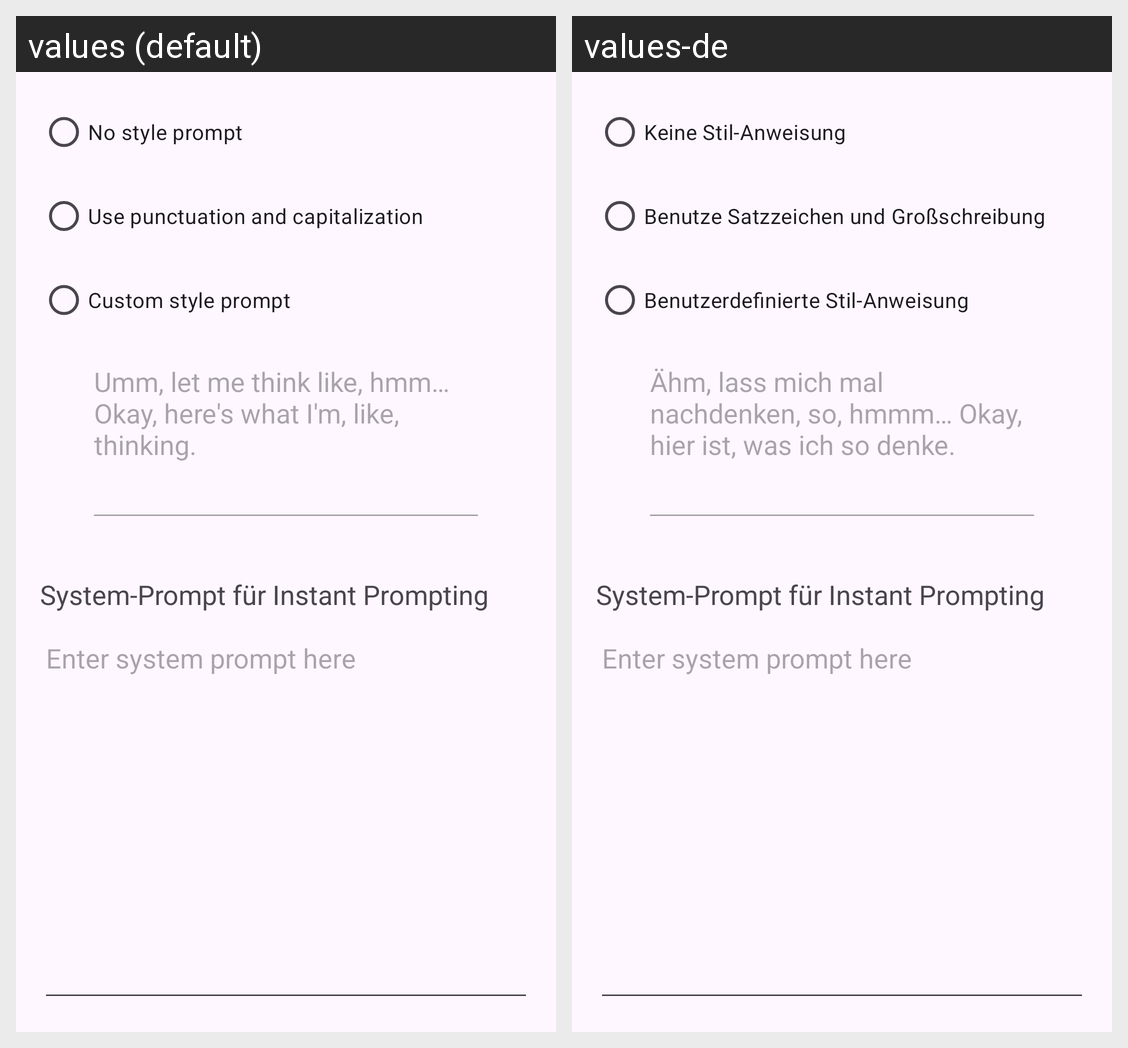

Locale-by-locale string values for the Android screen shown in this grid:
Android screen res/layout/activity_style_prompt.xml rendered under 2 locales, left to right: values (default), values-de. Device: Nexus 5 (rendered at 1080×1920; each locale shown at half size, 540×960, under a caption strip naming it); theme Theme.Dictate.
Strings drawn on this screen, with the default value and each locale's value (text and hints the layout hard-codes, and strings that could not be matched under every locale, appear in the picture but are not listed):

dictate_style_prompt_nothing
  values: No style prompt
  values-de: Keine Stil-Anweisung

dictate_style_prompt_punctuation_capitalization
  values: Use punctuation and capitalization
  values-de: Benutze Satzzeichen und Großschreibung

dictate_style_prompt_custom
  values: Custom style prompt
  values-de: Benutzerdefinierte Stil-Anweisung

dictate_style_prompt_custom_hint
  values: Umm, let me think like, hmm… Okay, here's what I'm, like, thinking.
  values-de: Ähm, lass mich mal nachdenken, so, hmmm… Okay, hier ist, was ich so denke.

dictate_instant_prompt_title
  values: System-Prompt für Instant Prompting
  values-de: System-Prompt für Instant Prompting  [not translated; the default value is used]

dictate_instant_prompt_hint
  values: Enter system prompt here
  values-de: Enter system prompt here  [not translated; the default value is used]
